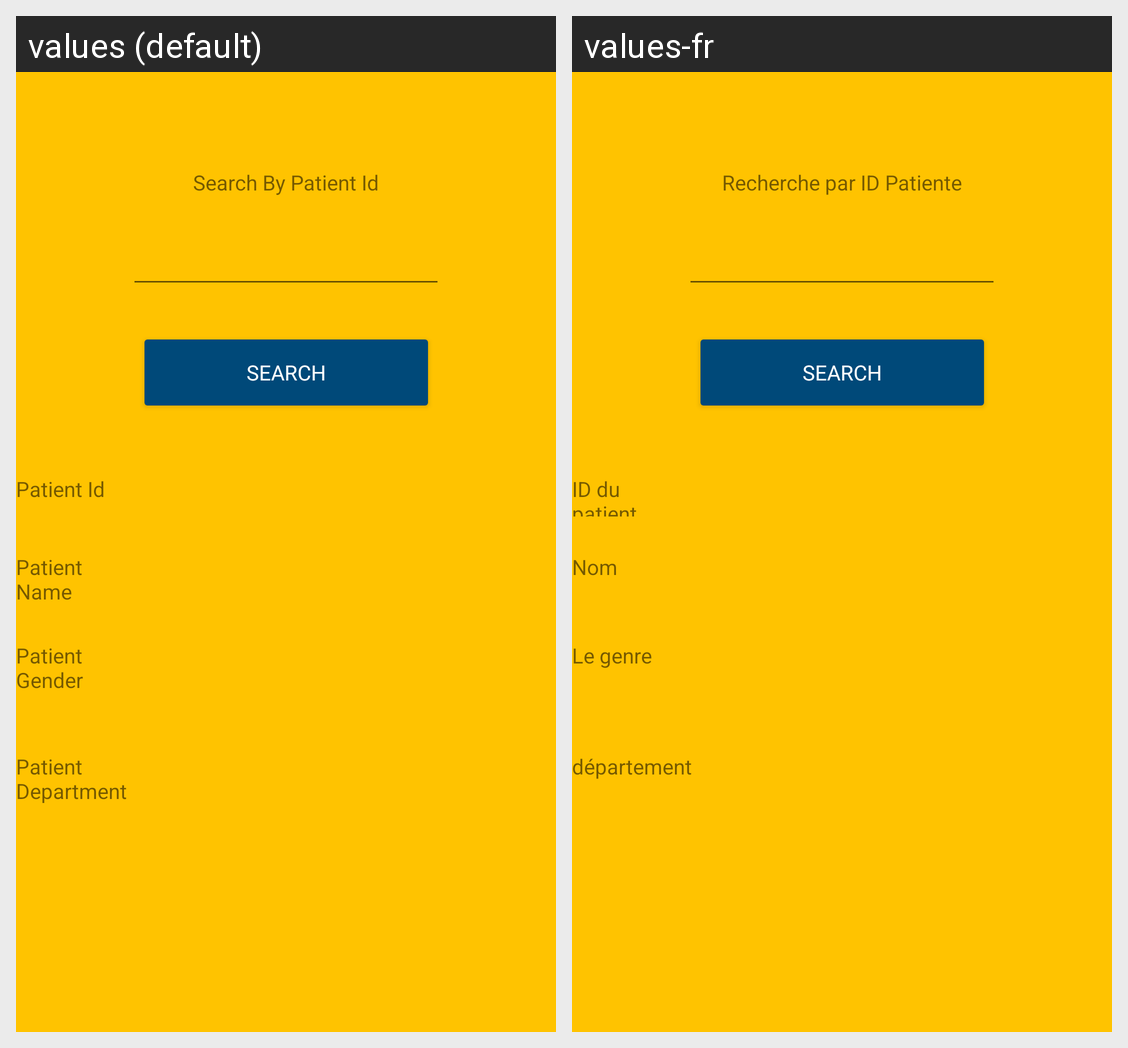

The Android screen above is rendered under two locales of the same app. Produce the string resources it draws, with the default and per-locale values.
Android screen res/layout/activity_ali_search.xml rendered under 2 locales, left to right: values (default), values-fr. Device: Nexus 5 (rendered at 1080×1920; each locale shown at half size, 540×960, under a caption strip naming it); theme Theme.IbrahimLab4.
Strings drawn on this screen, with the default value and each locale's value (text and hints the layout hard-codes, and strings that could not be matched under every locale, appear in the picture but are not listed):

ibrahimStrSearchId
  values: Search By Patient Id
  values-fr: Recherche par ID Patiente

ibrahimStrId
  values: Patient Id
  values-fr: ID du patient

ibrahimStrName
  values: Patient Name
  values-fr: Nom

ibrahimStrGender
  values: Patient Gender
  values-fr: Le genre

ibrahimStrDepartment
  values: Patient Department
  values-fr: département
